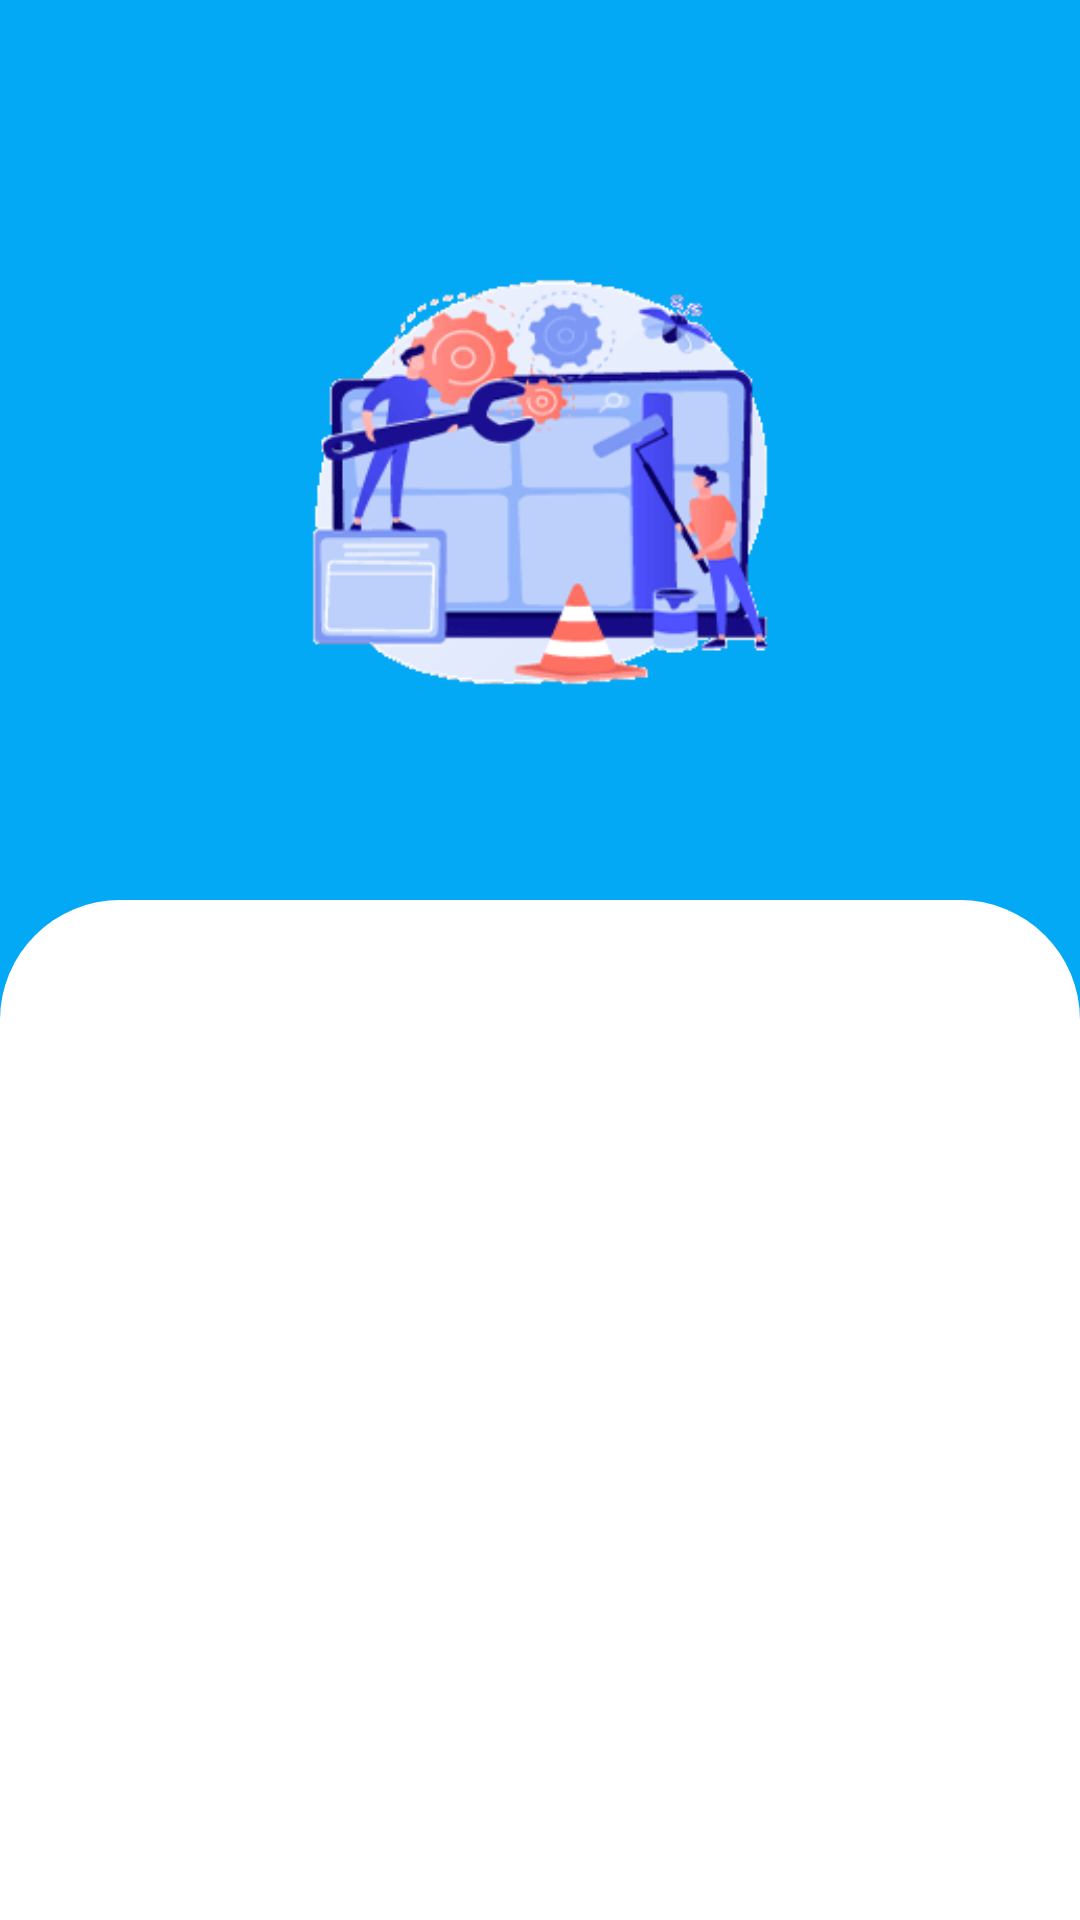

The Android layout XML behind this screen, and the referenced resources:
<!-- AndroidManifest.xml: application theme Theme.FinalProject2 -->
<!-- res/layout/activity_admin_login.xml -->
<?xml version="1.0" encoding="utf-8"?>
<RelativeLayout xmlns:android="http://schemas.android.com/apk/res/android"
    xmlns:app="http://schemas.android.com/apk/res-auto"
    xmlns:tools="http://schemas.android.com/tools"
    android:layout_width="match_parent"
    android:layout_height="match_parent"
    tools:context=".AdminLogin"
    android:background="@color/primaryColor"
    >
        <ImageView
            android:id="@+id/imageAwal"
            android:layout_centerHorizontal="true"
            android:layout_width="200dp"
            android:layout_height="200dp"
            android:src="@drawable/group_8"
            android:layout_marginBottom="40dp"
            android:layout_marginTop="60dp"
            />
        <RelativeLayout
            android:layout_width="match_parent"
            android:layout_height="match_parent"
            android:layout_below="@id/imageAwal"
            android:background="@drawable/shape1"
            android:backgroundTint="@color/White">
                <TextView
                    android:id="@+id/tvwelcomeadmin"
                    android:layout_width="wrap_content"
                    android:layout_height="wrap_content"
                    android:text="Welcome back"
                    android:textSize="20dp"
                    android:fontFamily="@font/poppinsbold"
                    android:textColor="@color/Black"
                    android:layout_centerHorizontal="true"
                    android:layout_marginBottom="30dp"
                    android:layout_marginTop="-400dp"
                    />
                <EditText
                    android:layout_marginTop="0dp"
                    android:id="@+id/emailadmin"
                    android:padding="15dp"
                    android:layout_below="@+id/tvwelcomeadmin"
                    android:textColorHint="@color/Black"
                    android:textSize="15dp"
                    android:layout_width="match_parent"
                    android:layout_height="wrap_content"
                    android:drawableLeft="@drawable/ic_baseline_email_24"
                    android:drawablePadding="40dp"
                    android:hint="User Name"
                    android:background="@drawable/shape2"
                    android:layout_marginRight="40dp"
                    android:layout_marginLeft="40dp"
                    android:inputType="textEmailAddress"
                    />
                <EditText
                    android:id="@+id/passwordadmin"
                    android:layout_marginTop="20dp"
                    android:padding="15dp"
                    android:layout_width="match_parent"
                    android:layout_height="wrap_content"
                    android:drawableLeft="@drawable/ic_baseline_key_24"
                    android:drawablePadding="40dp"
                    android:hint="Password"
                    android:textColorHint="@color/Black"
                    android:textSize="15dp"
                    android:background="@drawable/shape2"
                    android:layout_marginRight="40dp"
                    android:layout_marginLeft="40dp"
                    android:layout_below="@+id/emailadmin"
                    android:inputType="textPassword"
                    />
                <Button
                    android:id="@+id/btnloginadminlogin"
                    android:layout_width="match_parent"
                    android:layout_height="wrap_content"
                    android:layout_below="@id/passwordadmin"
                    android:layout_marginLeft="30dp"
                    android:layout_marginRight="30dp"
                    android:layout_marginTop="50dp"
                    android:padding="12dp"
                    android:backgroundTint="@color/primaryColor"
                    android:text="Login"
                    android:fontFamily="@font/poppinsmedium"
                    android:textColor="@color/White"
                    />
                <TextView
                    android:id="@+id/tv1"
                    android:layout_width="wrap_content"
                    android:layout_height="wrap_content"
                    android:layout_centerHorizontal="true"
                    android:text="We Wish you a happy working day"
                    android:fontFamily="@font/poppinsregular"
                    android:textColor="@color/Black"
                    android:gravity="center"
                    android:layout_below="@id/btnloginadminlogin"
                    android:textAlignment="center"
                    android:layout_marginTop="20dp"
                    android:layout_marginLeft="40dp"
                    android:layout_marginRight="40dp"
                    android:layout_marginBottom="20dp">
                </TextView>
        </RelativeLayout>
</RelativeLayout>
<!-- resources referenced by this layout -->
<resources>
  <color name="Black">#000000</color>
  <color name="White">#FFFFFF</color>
  <color name="primaryColor">#03A9F4</color>
  <!-- drawable group_8: png bitmap (drawable, 13755 bytes) -->
  <!-- drawable shape1 (drawable) -->
  <?xml version="1.0" encoding="utf-8"?>
  <shape android:shape="rectangle" xmlns:android="http://schemas.android.com/apk/res/android">
          <solid android:color="@color/White"/>
          <corners android:topRightRadius="40dp"
              android:topLeftRadius="40dp"
  
              />
  </shape>
  <!-- drawable shape2 (drawable) -->
  <?xml version="1.0" encoding="utf-8"?>
  <shape xmlns:android="http://schemas.android.com/apk/res/android">
      <solid android:color="#E4E3E3"/>
  <corners android:radius="24dp"
      />
  </shape>
  <style name="Theme.FinalProject2" parent="Theme.MaterialComponents.DayNight.NoActionBar">
          
          <item name="android:colorPrimary">@color/primaryColor</item>
          <item name="android:colorSecondary">@color/secondaryColor</item>
          <item name="colorAccent">@color/Black</item>
          <item name="colorOnSecondary">@color/White</item>
          <item name="colorOnPrimary">@color/Backgroud</item>
      </style>
  <color name="secondaryColor">#34675C</color>
  <color name="Backgroud">#E5E5E5</color>
</resources>
